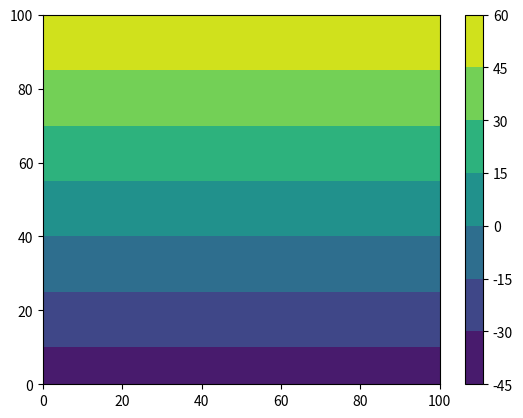

Write the Python code that produced this figure.
import numpy as np
import matplotlib.pyplot as plt


class LevelSet:
    def __init__(self):
        pass

    def get_value(self, *coords):
        pass


class SphereLevelSet(LevelSet):
    def __init__(self, radius, origin=None):
        self.radius = radius

        if origin is None:
            self.origin = None
        else:
            self.origin = np.asarray(origin, dtype=float)
            if self.origin.ndim != 1:
                raise ValueError("Origin must be 1D vector")

    def get_value(self, *coords):
        dim = len(coords)

        if self.origin is None:
            origin = np.zeros(dim)
        else:
            if len(self.origin) != dim:
                raise ValueError(
                    f"Origin dimension {len(self.origin)} does not match "
                    f"input dimension {dim}"
                )
            origin = self.origin

        radius_squared = 0.0
        for coord, origin in zip(coords, origin):
            radius_squared += (coord - origin) ** 2

        return np.sqrt(radius_squared) - self.radius


class PlaneLevelSet(LevelSet):
    def __init__(self, normal, origin=None):
        self.normal = np.asarray(normal, dtype=float)
        if self.normal.ndim != 1:
            raise ValueError("normal must be a 1D array-like")

        norm = np.linalg.norm(self.normal)
        if norm == 0:
            raise ValueError("normal vector must be non-zero")
        self.normal /= norm

        if origin is None:
            self.origin = None
        else:
            self.origin = np.asarray(origin, dtype=float)
            if self.origin.ndim != 1:
                raise ValueError("Origin must be 1D vector")

    def get_value(self, *coords):
        dim = len(coords)

        if self.origin is None:
            origin = np.zeros(dim)
        else:
            if len(self.origin) != dim:
                raise ValueError(
                    f"Origin dimension {len(self.origin)} does not match "
                    f"input dimension {dim}"
                )
            origin = self.origin

        x = np.stack(coords, axis=0)

        return np.tensordot(self.normal, x - origin[:, None, None], axes=1)


class Plot2DContourf:
    def __init__(
        self,
        x,
        y,
        data,
        x_label: str = None,
        y_label: str = None,
        c_bar_label: str = None,
    ):
        # TODO: Add assertion for size mismatch
        self.fig, self.ax = plt.subplots()
        self.contour = self.ax.contourf(x, y, data)

        if x_label is not None:
            self.fig.xlabel(x_label)
        if y_label is not None:
            self.fig.ylabel(y_label)

        self.cbar = self.fig.colorbar(self.contour, ax=self.ax)
        if c_bar_label is not None:
            self.cbar.set_label(c_bar_label)

    def save(self, filename: str):
        self.fig.savefig(filename, dpi=300)


positions = np.linspace(0, 100, 100)

x, y = np.meshgrid(positions, positions)

sphere_level_set = SphereLevelSet(40, [50, 50])
data = sphere_level_set.get_value(x, y)

plane_level_set = PlaneLevelSet([0, 1], [40, 40])
data = plane_level_set.get_value(x, y)

plotter = Plot2DContourf(x, y, data)
plotter.save("contour.png")
